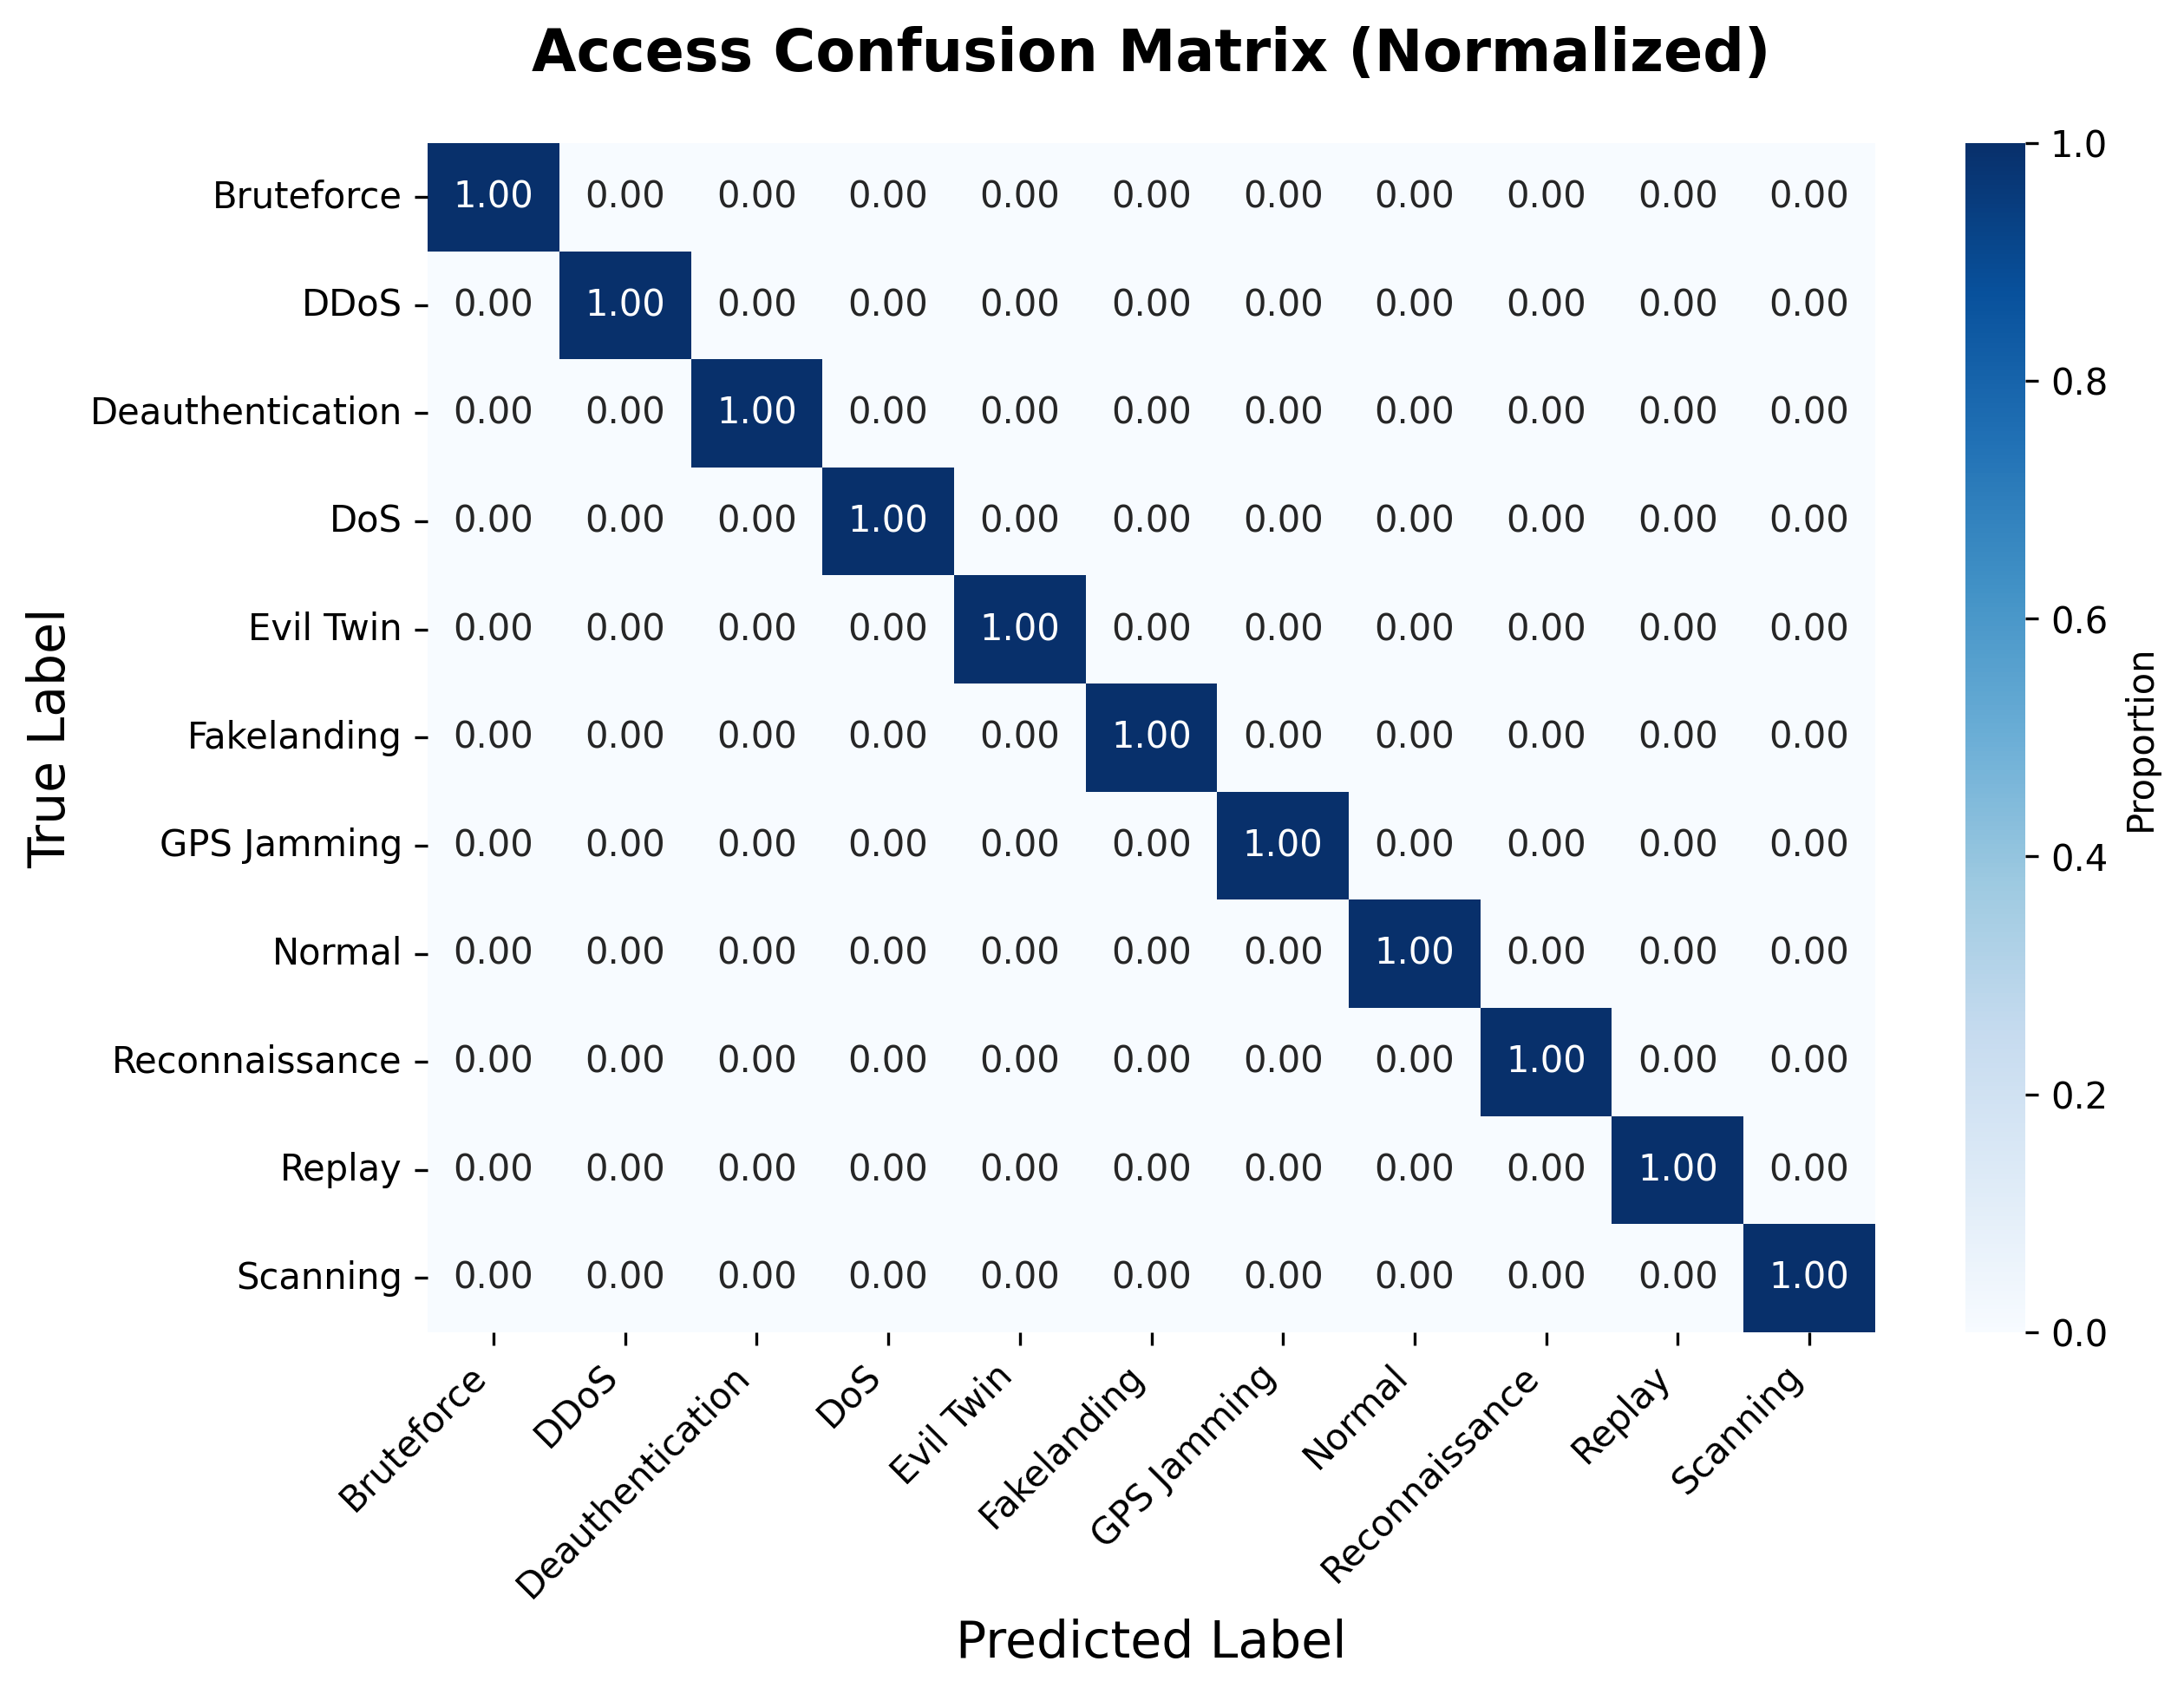

Values plotted in this chart, from the file beside it:
, Bruteforce, DDoS, Deauthentication, DoS, Evil Twin, Fakelanding, GPS Jamming, Normal, Reconnaissance, Replay, Scanning
Bruteforce, 1, 0.0, 0.0, 0.0, 0.0, 0.0, 0.0, 0.0, 0.0, 0.0, 0.0
DDoS, 0.0, 1, 0.0, 0.0, 0.0, 0.0, 0.0, 0.0, 0.0, 0.0, 0.0
Deauthentication, 0.0, 0.0, 1, 0.0, 0.0, 0.0, 0.0, 0.0, 0.0, 0.0, 0.0
DoS, 0.0, 0.0, 0.0, 1, 0.0, 0.0, 0.0, 0.0, 0.0, 0.0, 0.0
Evil Twin, 0.0, 0.0, 0.0, 0.0, 1, 0.0, 0.0, 0.0, 0.0, 0.0, 0.0
Fakelanding, 0.0, 0.0, 0.0, 0.0, 0.0, 1, 0.0, 0.0, 0.0, 0.0, 0.0
GPS Jamming, 0.0, 0.0, 0.0, 0.0, 0.0, 0.0, 1, 0.0, 0.0, 0.0, 0.0
Normal, 0.0, 0.0, 0.0, 0.0, 0.0, 0.0, 0.0, 1, 0.0, 0.0, 0.0
Reconnaissance, 0.0, 0.0, 0.0, 0.0, 0.0, 0.0, 0.0, 0.0, 1, 0.0, 0.0
Replay, 0.0, 0.0, 0.0, 0.0, 0.0, 0.0, 0.0, 0.0, 0.0, 1, 0.0
Scanning, 0.0, 0.0, 0.0, 0.0, 0.0, 0.0, 0.0, 0.0, 0.0, 0.0, 1
